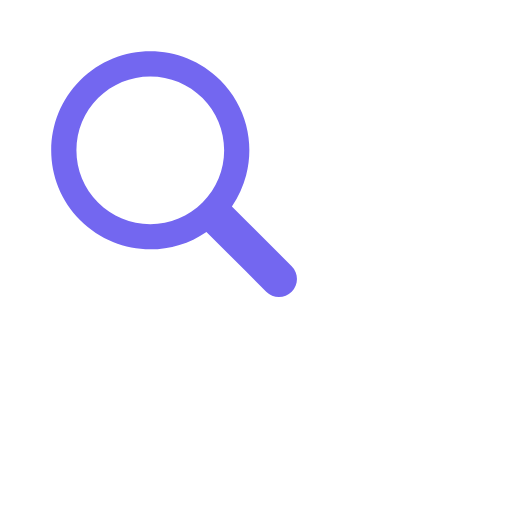
t = 0.00 s
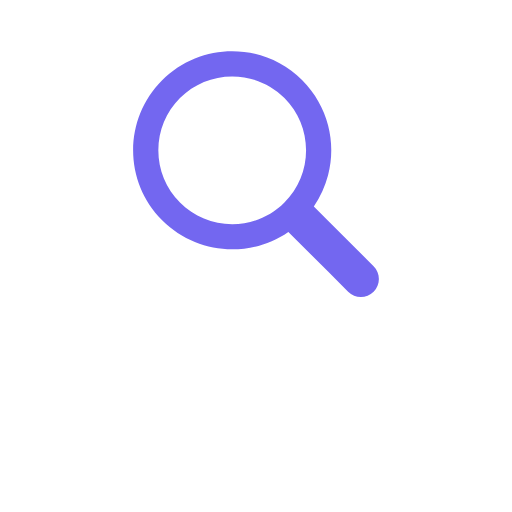
t = 0.17 s
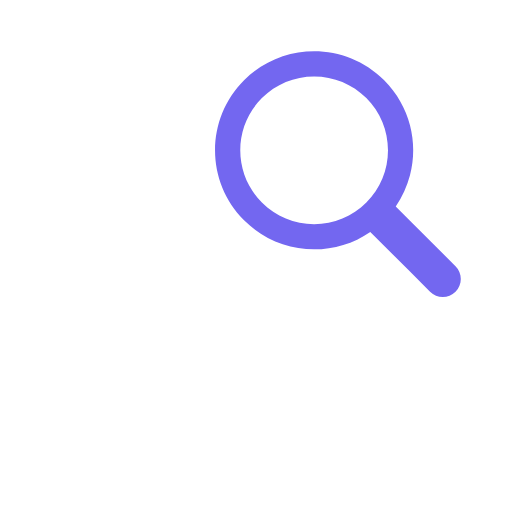
t = 0.33 s
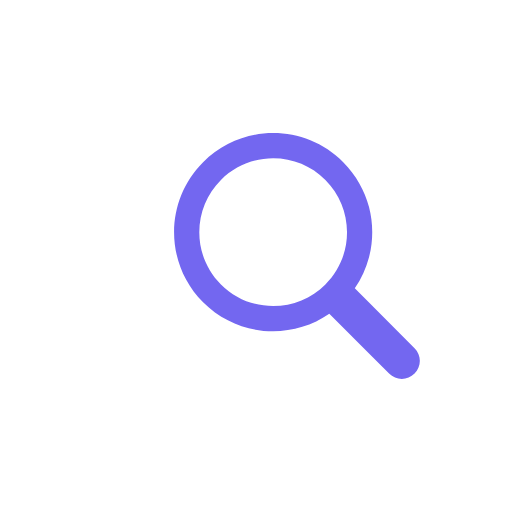
t = 0.50 s
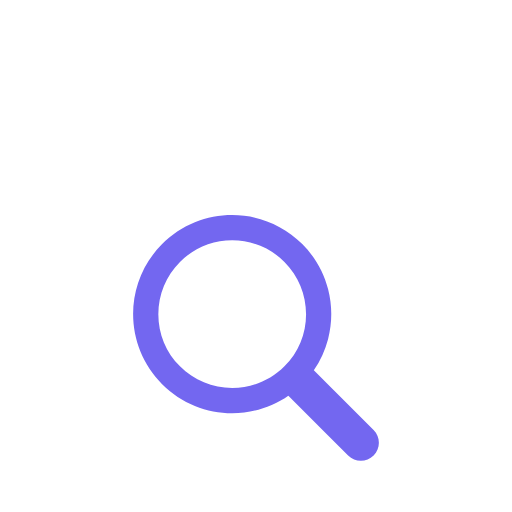
t = 0.66 s
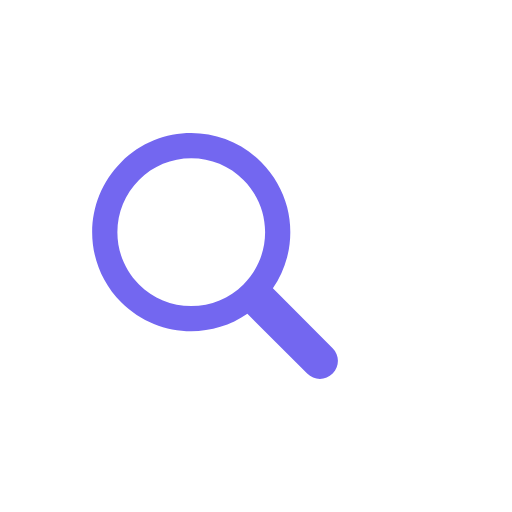
t = 0.83 s

The animated SVG that drew these frames (rendered in a browser with its animation timeline set to each time). Animation: 1 SMIL element (animateTransform=1); one cycle of 1.00 s, repeats indefinitely.

<?xml version="1.0" encoding="utf-8"?>
<svg xmlns="http://www.w3.org/2000/svg" xmlns:xlink="http://www.w3.org/1999/xlink" style="margin: auto; background: rgb(255, 255, 255); display: block; shape-rendering: auto;" width="80px" height="80px" viewBox="0 0 100 100" preserveAspectRatio="xMidYMid">
<g transform="translate(50 50)">
  <g transform="scale(0.8)">
    <g transform="translate(-50 -50)">
      <g>
        <animateTransform attributeName="transform" type="translate" repeatCount="indefinite" dur="1s" values="-20 -20;20 -20;0 20;-20 -20" keyTimes="0;0.33;0.66;1"></animateTransform>
        <path fill="#ffffff" d="M44.19 26.158c-4.817 0-9.345 1.876-12.751 5.282c-3.406 3.406-5.282 7.934-5.282 12.751 c0 4.817 1.876 9.345 5.282 12.751c3.406 3.406 7.934 5.282 12.751 5.282s9.345-1.876 12.751-5.282 c3.406-3.406 5.282-7.934 5.282-12.751c0-4.817-1.876-9.345-5.282-12.751C53.536 28.033 49.007 26.158 44.19 26.158z"></path>
        <path fill="#7367f0" d="M78.712 72.492L67.593 61.373l-3.475-3.475c1.621-2.352 2.779-4.926 3.475-7.596c1.044-4.008 1.044-8.23 0-12.238 c-1.048-4.022-3.146-7.827-6.297-10.979C56.572 22.362 50.381 20 44.19 20C38 20 31.809 22.362 27.085 27.085 c-9.447 9.447-9.447 24.763 0 34.21C31.809 66.019 38 68.381 44.19 68.381c4.798 0 9.593-1.425 13.708-4.262l9.695 9.695 l4.899 4.899C73.351 79.571 74.476 80 75.602 80s2.251-0.429 3.11-1.288C80.429 76.994 80.429 74.209 78.712 72.492z M56.942 56.942 c-3.406 3.406-7.934 5.282-12.751 5.282s-9.345-1.876-12.751-5.282c-3.406-3.406-5.282-7.934-5.282-12.751 c0-4.817 1.876-9.345 5.282-12.751c3.406-3.406 7.934-5.282 12.751-5.282c4.817 0 9.345 1.876 12.751 5.282 c3.406 3.406 5.282 7.934 5.282 12.751C62.223 49.007 60.347 53.536 56.942 56.942z"></path>
      </g>
    </g>
  </g>
</g>
<!-- [ldio] generated by https://loading.io/ --></svg>